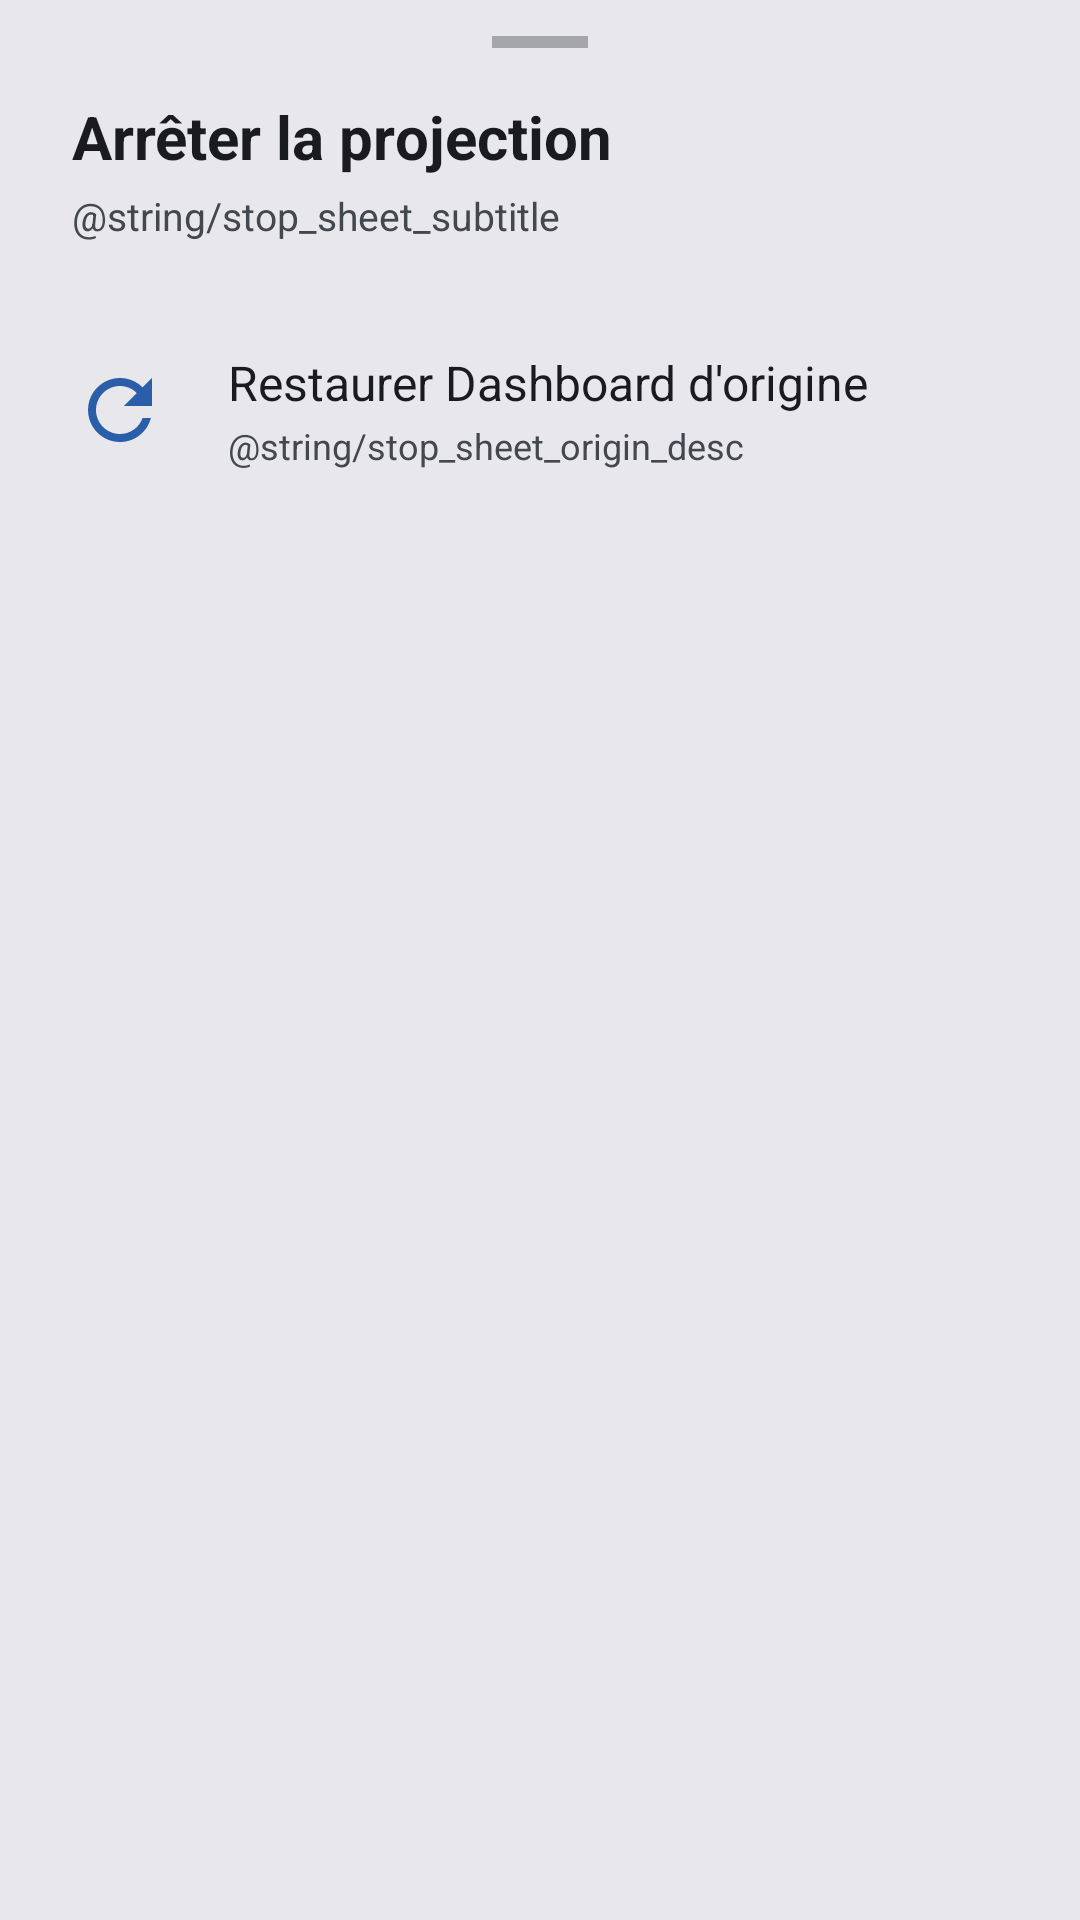

Layout XML and referenced resources for this Android screen:
<!-- AndroidManifest.xml: application theme AppTheme -->
<!-- res/layout/dialog_stop_projection.xml -->
<?xml version="1.0" encoding="utf-8"?>
<LinearLayout xmlns:android="http://schemas.android.com/apk/res/android"
    xmlns:app="http://schemas.android.com/apk/res-auto"
    android:layout_width="match_parent"
    android:layout_height="wrap_content"
    android:orientation="vertical"
    android:background="@color/md_surface_container_high"
    android:paddingTop="12dp"
    android:paddingBottom="20dp"
    xmlns:tools="http://schemas.android.com/tools"
    tools:ignore="Overdraw">

    
    <View
        android:layout_width="32dp"
        android:layout_height="4dp"
        android:layout_gravity="center_horizontal"
        android:layout_marginBottom="16dp"
        android:background="@color/md_on_surface_variant"
        android:alpha="0.4"/>

    
    <LinearLayout
        android:layout_width="match_parent"
        android:layout_height="wrap_content"
        android:orientation="vertical"
        android:paddingStart="24dp"
        android:paddingEnd="24dp"
        android:paddingBottom="20dp">

        <TextView
            android:layout_width="match_parent"
            android:layout_height="wrap_content"
            android:text="@string/main_btn_stop_mirror"
            android:textSize="20sp"
            android:textStyle="bold"
            android:textColor="@color/md_on_surface"/>

        <TextView
            android:layout_width="match_parent"
            android:layout_height="wrap_content"
            android:layout_marginTop="4dp"
            android:text="@string/stop_sheet_subtitle"
            android:textSize="13sp"
            android:textColor="@color/md_on_surface_variant"/>
    </LinearLayout>

    
    <LinearLayout
        android:id="@+id/sheet_action_origin_cluster"
        android:layout_width="match_parent"
        android:layout_height="wrap_content"
        android:minHeight="72dp"
        android:orientation="horizontal"
        android:gravity="center_vertical"
        android:paddingStart="24dp"
        android:paddingEnd="24dp"
        android:paddingTop="12dp"
        android:paddingBottom="12dp"
        android:background="?android:attr/selectableItemBackground">

        <ImageView
            android:contentDescription="@null"
            android:layout_width="32dp"
            android:layout_height="32dp"
            android:layout_marginEnd="20dp"
            android:src="@drawable/ic_refresh"
            android:tint="@color/md_primary"/>

        <LinearLayout
            android:layout_width="0dp"
            android:layout_height="wrap_content"
            android:layout_weight="1"
            android:orientation="vertical">

            <TextView
                android:layout_width="match_parent"
                android:layout_height="wrap_content"
                android:text="@string/btn_origin_cluster"
                android:textSize="16sp"
                android:textColor="@color/md_on_surface"/>

            <TextView
                android:layout_width="match_parent"
                android:layout_height="wrap_content"
                android:layout_marginTop="2dp"
                android:text="@string/stop_sheet_origin_desc"
                android:textSize="12sp"
                android:textColor="@color/md_on_surface_variant"/>
        </LinearLayout>
    </LinearLayout>

</LinearLayout>
<!-- resources referenced by this layout -->
<resources>
  <color name="md_on_surface">#1A1B1F</color>
  <color name="md_on_surface_variant">#43474E</color>
  <color name="md_primary">#2A5EA8</color>
  <color name="md_surface_container_high">#E8E7EC</color>
  <!-- drawable ic_refresh (drawable) -->
  <?xml version="1.0" encoding="utf-8"?>
  <vector xmlns:android="http://schemas.android.com/apk/res/android"
      android:width="24dp" android:height="24dp"
      android:viewportWidth="24" android:viewportHeight="24">
      <path android:fillColor="@android:color/white"
          android:pathData="M17.65,6.35C16.2,4.9 14.21,4 12,4c-4.42,0 -7.99,3.58 -7.99,8s3.57,8 7.99,8c3.73,0 6.84,-2.55 7.73,-6h-2.08c-0.82,2.33 -3.04,4 -5.65,4 -3.31,0 -6,-2.69 -6,-6s2.69,-6 6,-6c1.66,0 3.14,0.69 4.22,1.78L13,11h7V4l-2.35,2.35z"/>
  </vector>
  <string name="btn_origin_cluster">Restaurer Dashboard d\'origine</string>
  <string name="main_btn_stop_mirror">Arrêter la projection</string>
  <color name="md_on_primary">#FFFFFF</color>
  <color name="md_primary_container">#D5E3FF</color>
  <color name="md_on_primary_container">#001B3F</color>
  <color name="md_secondary">#555F71</color>
  <color name="md_on_secondary">#FFFFFF</color>
  <color name="md_secondary_container">#D9E3F8</color>
  <color name="md_on_secondary_container">#121C2B</color>
  <color name="md_tertiary">#6F5575</color>
  <color name="md_on_tertiary">#FFFFFF</color>
  <color name="md_tertiary_container">#F8D8FD</color>
  <color name="md_on_tertiary_container">#28132E</color>
  <color name="md_error">#BA1A1A</color>
  <color name="md_on_error">#FFFFFF</color>
  <color name="md_error_container">#FFDAD6</color>
  <color name="md_on_error_container">#410002</color>
  <color name="md_background">#FDFBFF</color>
  <color name="md_on_background">#1A1B1F</color>
  <color name="md_surface">#FDFBFF</color>
  <color name="md_surface_variant">#E0E2EC</color>
  <color name="md_outline">#74777F</color>
  <color name="md_outline_variant">#C3C6CF</color>
  <color name="colorPrimaryDark">#0D47A1</color>
  <color name="colorAccent">#00BCD4</color>
  <color name="text_primary">#212121</color>
  <color name="text_secondary">#555555</color>
  <color name="bg_main">#F5F5F7</color>
</resources>
